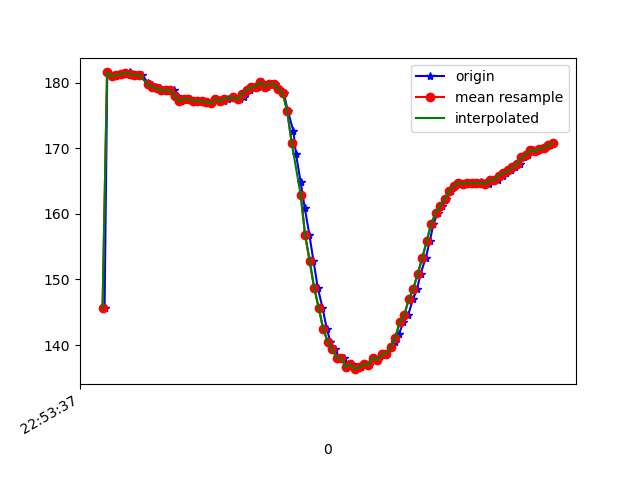

Source data for this figure (header and first rows):
1617836017889, 531661516198589, 145.60547, -251.95312, -51.5625
1617836017901, 531661533839903, 181.5, -262.3, -76.66
1617836017921, 531661552366334, 181, -262.8, -75.98
1617836017941, 531661571411628, 181.2, -262.6, -76.27
1617836017961, 531661590487443, 181.3, -262.4, -77.05
1617836017981, 531661609563258, 181.4, -262, -76.46
1617836018002, 531661628578030, 181.5, -262.2, -77.05
1617836018019, 531661647653845, 181.2, -262.7, -76.95
1617836018039, 531661667279043, 181.2, -262.6, -77.05
1617836018054, 531661685958081, 181.2, -262.5, -76.95
1617836018082, 531661707475600, 180, -263.2, -77.05
1617836018099, 531661724598052, 179.6, -263, -77.34
1617836018115, 531661743246569, 179.3, -263.3, -77.44
1617836018135, 531661762505511, 179.1, -263, -76.76
1617836018157, 531661781520284, 178.8, -262.5, -76.95
1617836018176, 531661800657141, 178.9, -262.9, -76.66
1617836018197, 531661819977127, 178.8, -262.6, -77.64
1617836018212, 531661838930856, 178, -262.6, -78.12
1617836018229, 531661858006671, 177.1, -262.5, -77.44
1617836018249, 531661877082486, 177.5, -262.7, -76.95
1617836018269, 531661896249865, 177.4, -263.3, -76.66
1617836018286, 531661915386722, 177.2, -263.1, -76.95
1617836018305, 531661934401495, 177.2, -263, -76.27
1617836018323, 531661953416267, 177.1, -263.3, -76.95
1617836018345, 531661972614167, 177.1, -263.1, -76.95
1617836018362, 531661991689982, 176.9, -263.2, -76.46
1617836018381, 531662010765797, 177.5, -262.9, -76.66
1617836018399, 531662029780569, 177.3, -263.1, -76.07
1617836018418, 531662048795342, 177.1, -262.6, -76.27
1617836018439, 531662068115327, 177.5, -262.3, -76.07
1617836018461, 531662086946972, 177.7, -262.7, -76.66
1617836018492, 531662106480606, 177.4, -262.2, -76.27
1617836018507, 531662125190165, 177.8, -262.6, -76.76
1617836018517, 531662144479629, 178.6, -262.1, -76.66
1617836018534, 531662163647008, 178.9, -262.2, -76.27
1617836018556, 531662182600738, 179.3, -261.7, -76.95
1617836018570, 531662201615510, 179.4, -261.3, -75.88
1617836018590, 531662220721846, 180.1, -261.1, -75.59
1617836018610, 531662239767140, 179.4, -261.7, -76.66
1617836018630, 531662258781912, 179.8, -262.1, -76.66
1617836018647, 531662277857727, 179.8, -262.8, -77.34
1617836018666, 531662296872500, 179, -264.6, -76.76
1617836018685, 531662315948314, 178.4, -266.5, -77.34
1617836018703, 531662334963087, 175.7, -269.8, -77.34
1617836018728, 531662353977859, 172.6, -273.5, -76.76
1617836018739, 531662373023153, 169.1, -278.4, -76.07
1617836018760, 531662392068446, 164.8, -282.8, -74.61
1617836018778, 531662411144261, 160.9, -286.2, -72.56
1617836018799, 531662430189555, 156.7, -289.2, -70.12
1617836018817, 531662449234848, 152.8, -292.5, -66.99
1617836018836, 531662468310663, 148.7, -296.2, -64.26
1617836018857, 531662487569606, 145.7, -299.1, -61.04
1617836018876, 531662506431772, 142.5, -301.9, -56.74
1617836018892, 531662525477066, 140.5, -304.7, -53.61
1617836018912, 531662544552880, 139.4, -306.7, -50.2
1617836018932, 531662563781302, 138.1, -308.4, -46.68
1617836018954, 531662582857117, 138.1, -309.7, -44.63
1617836018968, 531662601902410, 136.6, -310.4, -43.55
1617836018988, 531662620917183, 137.1, -311.2, -42.48
1617836019006, 531662640023519, 136.3, -311.7, -40.92
1617836019029, 531662659068813, 136.7, -311.9, -40.92
... 45 more rows
